Run: headless pygame with SDL's dummy video driver; simulated clock (each Clock.tick advances the game by its frame time, no real sleeping); random seed 0; keys injected as events and as key.get_pressed() state; mouse plan: one left click at the window centre at the start of phase 2, then a move to the lower-right quarter at the start of phase 3; restart key RETURN tapped at the start of phases 3 and 4.
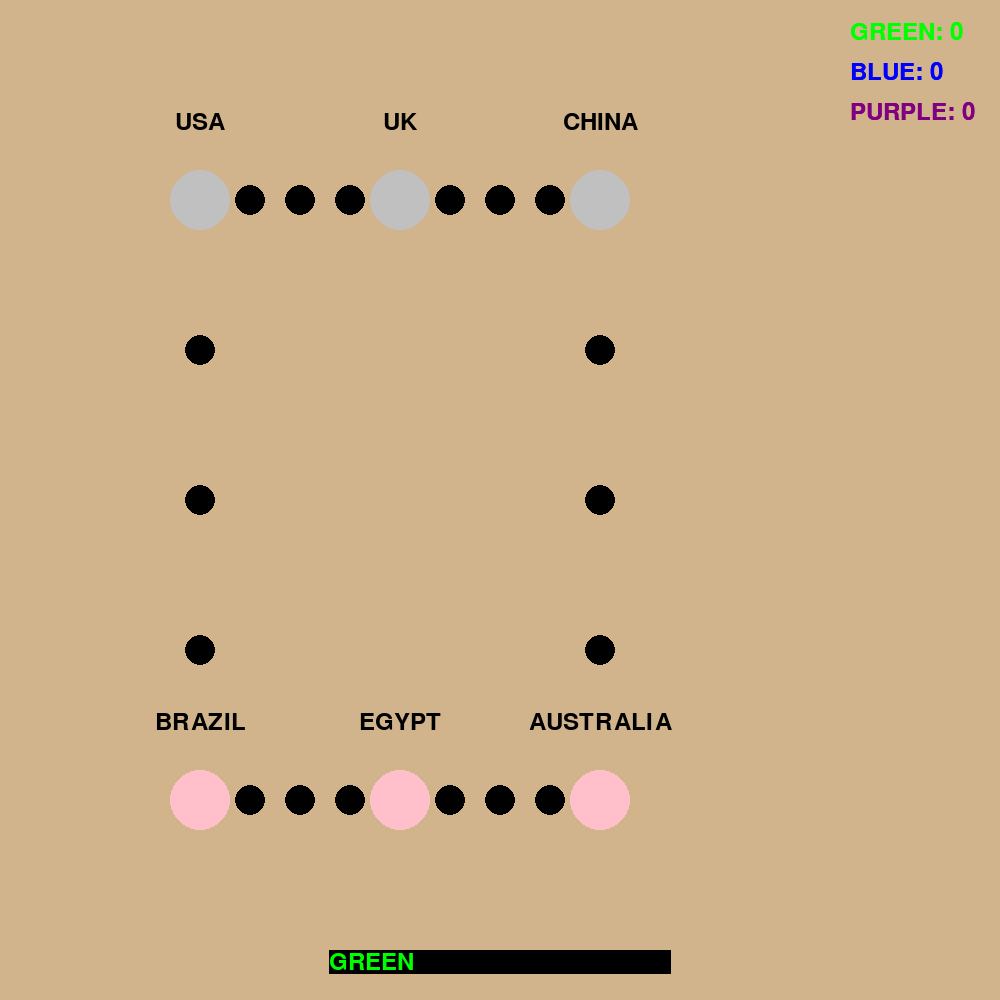
Frame 1 of 4 · flips 1–60 · no input
Frame 2 of 4 · flips 61–180 · clicked the window centre · tapped SPACE, RETURN · held RIGHT (→), D · screen unchanged from frame 1, image omitted
Frame 3 of 4 · flips 181–300 · moved the mouse to the lower-right quarter · tapped RETURN · held DOWN (↓), S · screen unchanged from frame 2, image omitted
Frame 4 of 4 · flips 301–420 · tapped RETURN · held LEFT (←), A, UP (↑), W · screen unchanged from frame 3, image omitted

The pygame program that drew these frames:

import pygame
import sys

# Define Constants
WIDTH, HEIGHT = 1000, 1000
CITY_RADIUS = 30
POST_RADIUS = 15
CITY_NAME_OFFSET = 60

# Color variables
WHITE = (255, 255, 255)
BLACK = (0, 0, 0)
GREY = (192, 192, 192)
PINK = (255, 192, 203)
TAN = (210, 180, 140)
GREEN = (0, 255, 0)
BLUE = (0, 0, 255)
PURPLE = (128, 0, 128)

COLOR_NAMES = {
    GREEN: "GREEN",
    BLUE: "BLUE",
    PURPLE: "PURPLE",
    GREY: "GREY",
    PINK: "PINK",
    BLACK: "BLACK",
    TAN: "TAN",
}

pygame.init()

win = pygame.display.set_mode((WIDTH, HEIGHT))
pygame.display.set_caption('Hansa Sample Game')
font = pygame.font.Font(None, 36)

class Player:
    def __init__(self, color, actions):
        self.color = color
        self.actions = actions
        self.score = 0  # Initialize score to 0 for each player

class Post:
    def __init__(self, pos):
        self.pos = pos
        self.color = BLACK

class City:
    def __init__(self, name, pos, color):
        self.name = name
        self.pos = pos
        self.color = color
        self.routes = []
        self.controllers = []  # List of controlling players

    def add_route(self, route):
        self.routes.append(route)

    def change_color(self, new_color):
        self.color = new_color

    def add_controller(self, player):
        self.controllers.append(player)
        
    def get_controller(self):
        # The player in the rightmost post, or the player with the most posts is the one getting points
        controller_counts = {player: self.controllers.count(player) for player in self.controllers}
        return max(controller_counts, key=controller_counts.get)

    def draw(self, win):
        BORDER_THICKNESS = 4
        CITY_SIZE = 10
        DISTANCE_BETWEEN = 6  # Adjust this for the distance between the squares

        if self.name == "China":  # Special case for China
            # Draw the border
            pygame.draw.rect(win, BLACK, (self.pos[0]-CITY_SIZE//2-BORDER_THICKNESS, self.pos[1]-CITY_SIZE//2-BORDER_THICKNESS, 2*CITY_SIZE+DISTANCE_BETWEEN+2*BORDER_THICKNESS, CITY_SIZE+2*BORDER_THICKNESS))

            # Draw left square
            pygame.draw.rect(win, self.color, (self.pos[0]-CITY_SIZE//2, self.pos[1]-CITY_SIZE//2, CITY_SIZE, CITY_SIZE))

            # Draw right square
            pygame.draw.rect(win, self.color, (self.pos[0]+CITY_SIZE//2+DISTANCE_BETWEEN, self.pos[1]-CITY_SIZE//2, CITY_SIZE, CITY_SIZE))
        else:  # For all other cities, draw a circle with a border
            # Draw the border
            pygame.draw.circle(win, BLACK, self.pos, CITY_SIZE+BORDER_THICKNESS)

            # Draw the city
            pygame.draw.circle(win, self.color, self.pos, CITY_SIZE)

class Route:
    def __init__(self, cities, num_posts):
        self.cities = cities
        for city in cities:
            city.add_route(self)
        self.num_posts = num_posts
        self.posts = self.create_posts()

    def create_posts(self):
        city1, city2 = self.cities
        posts = []
        for i in range(1, self.num_posts+1):
            pos = ((city1.pos[0]+i/(self.num_posts+1)*(city2.pos[0]-city1.pos[0])),
                 (city1.pos[1]+i/(self.num_posts+1)*(city2.pos[1]-city1.pos[1])))
            posts.append(Post(pos))
        return posts

    def find_empty_post(self):
        for post in self.posts:
            if post.color == BLACK:
                return post
        return None
    
    def is_controlled_by(self, player):
        return all(post.color == player.color for post in self.posts)

    def is_complete(self):
        for post in self.posts:
            if post.color == BLACK:
                return False
        return True
        
class Scoreboard:
    def __init__(self, players):
        self.players = players
        self.font = pygame.font.SysFont(None, 36)
        self.score_positions = [(WIDTH - 150, i*40 + 20) for i in range(len(players))]

    def draw(self, window):
        for i, player in enumerate(self.players):
            color_name = COLOR_NAMES[player.color]
            score_text = self.font.render(f"{color_name}: {player.score}", True, player.color)
            window.blit(score_text, self.score_positions[i])

# Define cities
USA = City('USA', (WIDTH//5, HEIGHT//5), GREY)
UK = City('UK', (2*WIDTH//5, HEIGHT//5), GREY)
CHINA = City('CHINA', (3*WIDTH//5, HEIGHT//5), GREY)
BRAZIL = City('BRAZIL', (WIDTH//5, 4*HEIGHT//5), PINK)
EGYPT = City('EGYPT', (2*WIDTH//5, 4*HEIGHT//5), PINK)
AUSTRALIA = City('AUSTRALIA', (3*WIDTH//5, 4*HEIGHT//5), PINK)

# Define players
players = [Player(GREEN, 2), Player(BLUE, 1), Player(PURPLE, 1)]
scoreboard = Scoreboard(players)
current_player = players[0]

# Define routes
routes = [
    Route([USA, UK], 3),
    Route([UK, CHINA], 3),
    Route([USA, BRAZIL], 3),
    Route([CHINA, AUSTRALIA], 3),
    Route([BRAZIL, EGYPT], 3),
    Route([EGYPT, AUSTRALIA], 3),
]


def redraw_window():
    win.fill(TAN)
    # Draw scoreboard
    scoreboard.draw(win)
    # Draw routes
    for route in routes:
        pygame.draw.line(win, TAN, route.cities[0].pos, route.cities[1].pos, 6)
        for post in route.posts:
            pygame.draw.circle(win, post.color, post.pos, POST_RADIUS)
    # Draw cities
    for city in [USA, UK, CHINA, BRAZIL, EGYPT, AUSTRALIA]:
        pygame.draw.circle(win, city.color, city.pos, CITY_RADIUS)
        text = font.render(city.name, True, BLACK)
        win.blit(text, (city.pos[0] - text.get_width() // 2, city.pos[1] - CITY_RADIUS - CITY_NAME_OFFSET))
    # Draw current player and remaining actions
    text_color = (0, 0, 0)  # Black color
    player_color_text = font.render(COLOR_NAMES[current_player.color], True, current_player.color)
    actions_text = font.render(f"Actions Remaining: {current_player.actions}", True, text_color)

    # Combine the two text surfaces and blit them onto the window
    text = pygame.Surface((player_color_text.get_width() + actions_text.get_width(), player_color_text.get_height()))
    text.blit(player_color_text, (0, 0))
    text.blit(actions_text, (player_color_text.get_width(), 0))

    win.blit(text, (WIDTH // 2 - text.get_width() // 2, HEIGHT - 50))

def find_empty_post_in_adjacent_routes(city, route_to_exclude):
    for adjacent_route in city.routes:
        if adjacent_route != route_to_exclude:
            empty_post = adjacent_route.find_empty_post()
            if empty_post:
                return empty_post
    return None

def find_empty_post_in_next_level_routes(city, route_to_exclude):
    for adjacent_route in city.routes:
        if adjacent_route != route_to_exclude:
            for next_city in adjacent_route.cities:
                if next_city != city:
                    empty_post = find_empty_post_in_adjacent_routes(next_city, adjacent_route)
                    if empty_post:
                        return empty_post
    return None

def end_game(winning_player):
    while True:
        for event in pygame.event.get():
            if event.type == pygame.QUIT:
                pygame.quit()
                sys.exit()
            elif event.type == pygame.KEYUP:
                if event.key == pygame.K_RETURN:
                    pygame.quit()
                    sys.exit()

        win.fill((255, 255, 255, 80))  # semi-transparent white background
        winner_text = font.render(f"Game Over! {COLOR_NAMES[winning_player.color]} wins!", True, winning_player.color)
        rect = winner_text.get_rect()
        rect.center = win.get_rect().center
        win.blit(winner_text, rect)
        pygame.display.update()

def score_route(route):
    # Allocate points
    for city in route.cities:
        if city.controllers:
            for player in players:
                if player == city.get_controller():
                    player.score += 1
                    break

    # Check for game ending condition after all points have been allocated
    for player in players:
        if player.score >= 3:
            end_game(player)

def handle_click(pos, button):
    for route in routes:
        for post in route.posts:
            if abs(post.pos[0]-pos[0]) < POST_RADIUS and abs(post.pos[1]-pos[1]) < POST_RADIUS:
                if button == 1 and post.color == BLACK and current_player.actions > 0:  # left click
                    post.color = current_player.color
                    current_player.actions -= 1
                    if current_player.actions == 0:
                        next_player()
                    return  # an action was performed, so return

                elif button == 3 and post.color != BLACK and post.color != current_player.color and current_player.actions > 0:  # right click
                    displaced_player_color = post.color
                    post.color = current_player.color
                    current_player.actions -= 1
                    if current_player.actions == 0:
                        next_player()
                    displaced = False
                    for city in route.cities:
                        empty_post = find_empty_post_in_adjacent_routes(city, route)
                        if empty_post:
                            empty_post.color = displaced_player_color
                            displaced = True
                            break
                    if not displaced:
                        for city in route.cities:
                            empty_post = find_empty_post_in_next_level_routes(city, route)
                            if empty_post:
                                empty_post.color = displaced_player_color
                                break
                    if route.is_complete():  # check if the route is complete after displacing a post
                        score_route(route)
                        for player in players:
                            if player.score >= 3:
                                end_game(player)
                    return  # an action was performed, so return

    for city in [USA, UK, CHINA, BRAZIL, EGYPT, AUSTRALIA]:  # iterate through cities
        if abs(city.pos[0]-pos[0]) < CITY_RADIUS and abs(city.pos[1]-pos[1]) < CITY_RADIUS and button == 1 and current_player.actions > 0:
            for route in city.routes:
                if route.is_controlled_by(current_player) and city.controller is None:  # check if route is controlled and city is unclaimed
                    score_route(route)  # score the route before claiming the city
                    city.add_controller(current_player)
                    city.color = current_player.color  # change color of the city
                    for post in route.posts:
                        if post.color == current_player.color:  # remove player's posts from route
                            post.color = BLACK
                    current_player.actions -= 1
                    if current_player.actions == 0:  # if no actions left for current player
                        next_player()  # switch to the next player
                    for player in players:
                        if player.score >= 3:
                            end_game(player)
                    return  # an action was performed, so return
   
def next_player():
    global current_player
    current_player = players[(players.index(current_player)+1)%len(players)]
    current_player.actions = 2 if current_player.color == GREEN else 1

while True:
    for event in pygame.event.get():
        if event.type == pygame.QUIT:
            pygame.quit()
            sys.exit()
        elif event.type == pygame.MOUSEBUTTONUP:
            handle_click(pygame.mouse.get_pos(), event.button)

    win.fill(BLACK)  # Clear the screen (fill it with BLACK)
    redraw_window()
    scoreboard.draw(win)  # Draw the scoreboard on the window
    pygame.display.flip()  # Update the screen
    pygame.time.delay(100)
